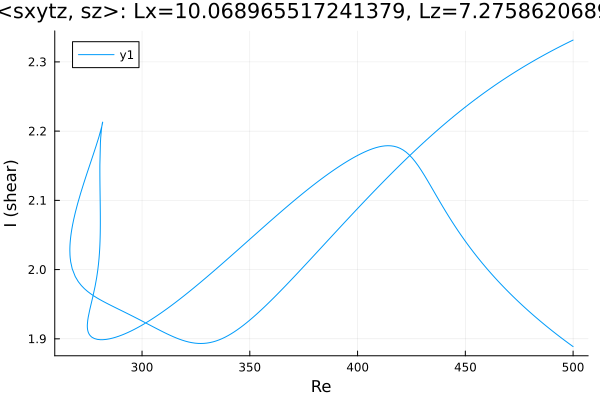

The file beside this chart, header and first rows:
Re, shear
500.0, 1.889
498.9, 1.891
497.5, 1.894
496.1, 1.898
494.7, 1.901
493.3, 1.904
491.8, 1.908
490.4, 1.911
489, 1.915
487.6, 1.918
486.2, 1.922
484.8, 1.926
483.4, 1.929
481.9, 1.933
480.5, 1.937
479.1, 1.941
477.7, 1.945
476.3, 1.949
474.9, 1.953
473.5, 1.957
472, 1.961
470.6, 1.966
469.2, 1.97
467.8, 1.975
466.4, 1.979
465, 1.984
463.6, 1.989
462.1, 1.994
460.7, 1.999
459.3, 2.004
457.9, 2.009
456.5, 2.015
455.1, 2.02
453.7, 2.026
452.2, 2.031
450.8, 2.037
449.4, 2.044
448, 2.05
446.6, 2.056
445.2, 2.063
443.8, 2.07
442.3, 2.077
440.9, 2.084
439.5, 2.091
438.1, 2.098
436.7, 2.106
435.3, 2.114
433.9, 2.121
432.4, 2.129
431, 2.136
429.6, 2.143
428.2, 2.15
426.8, 2.156
425.4, 2.161
424, 2.166
422.5, 2.17
421.1, 2.173
419.7, 2.175
418.3, 2.177
416.9, 2.178
... 511 more rows
